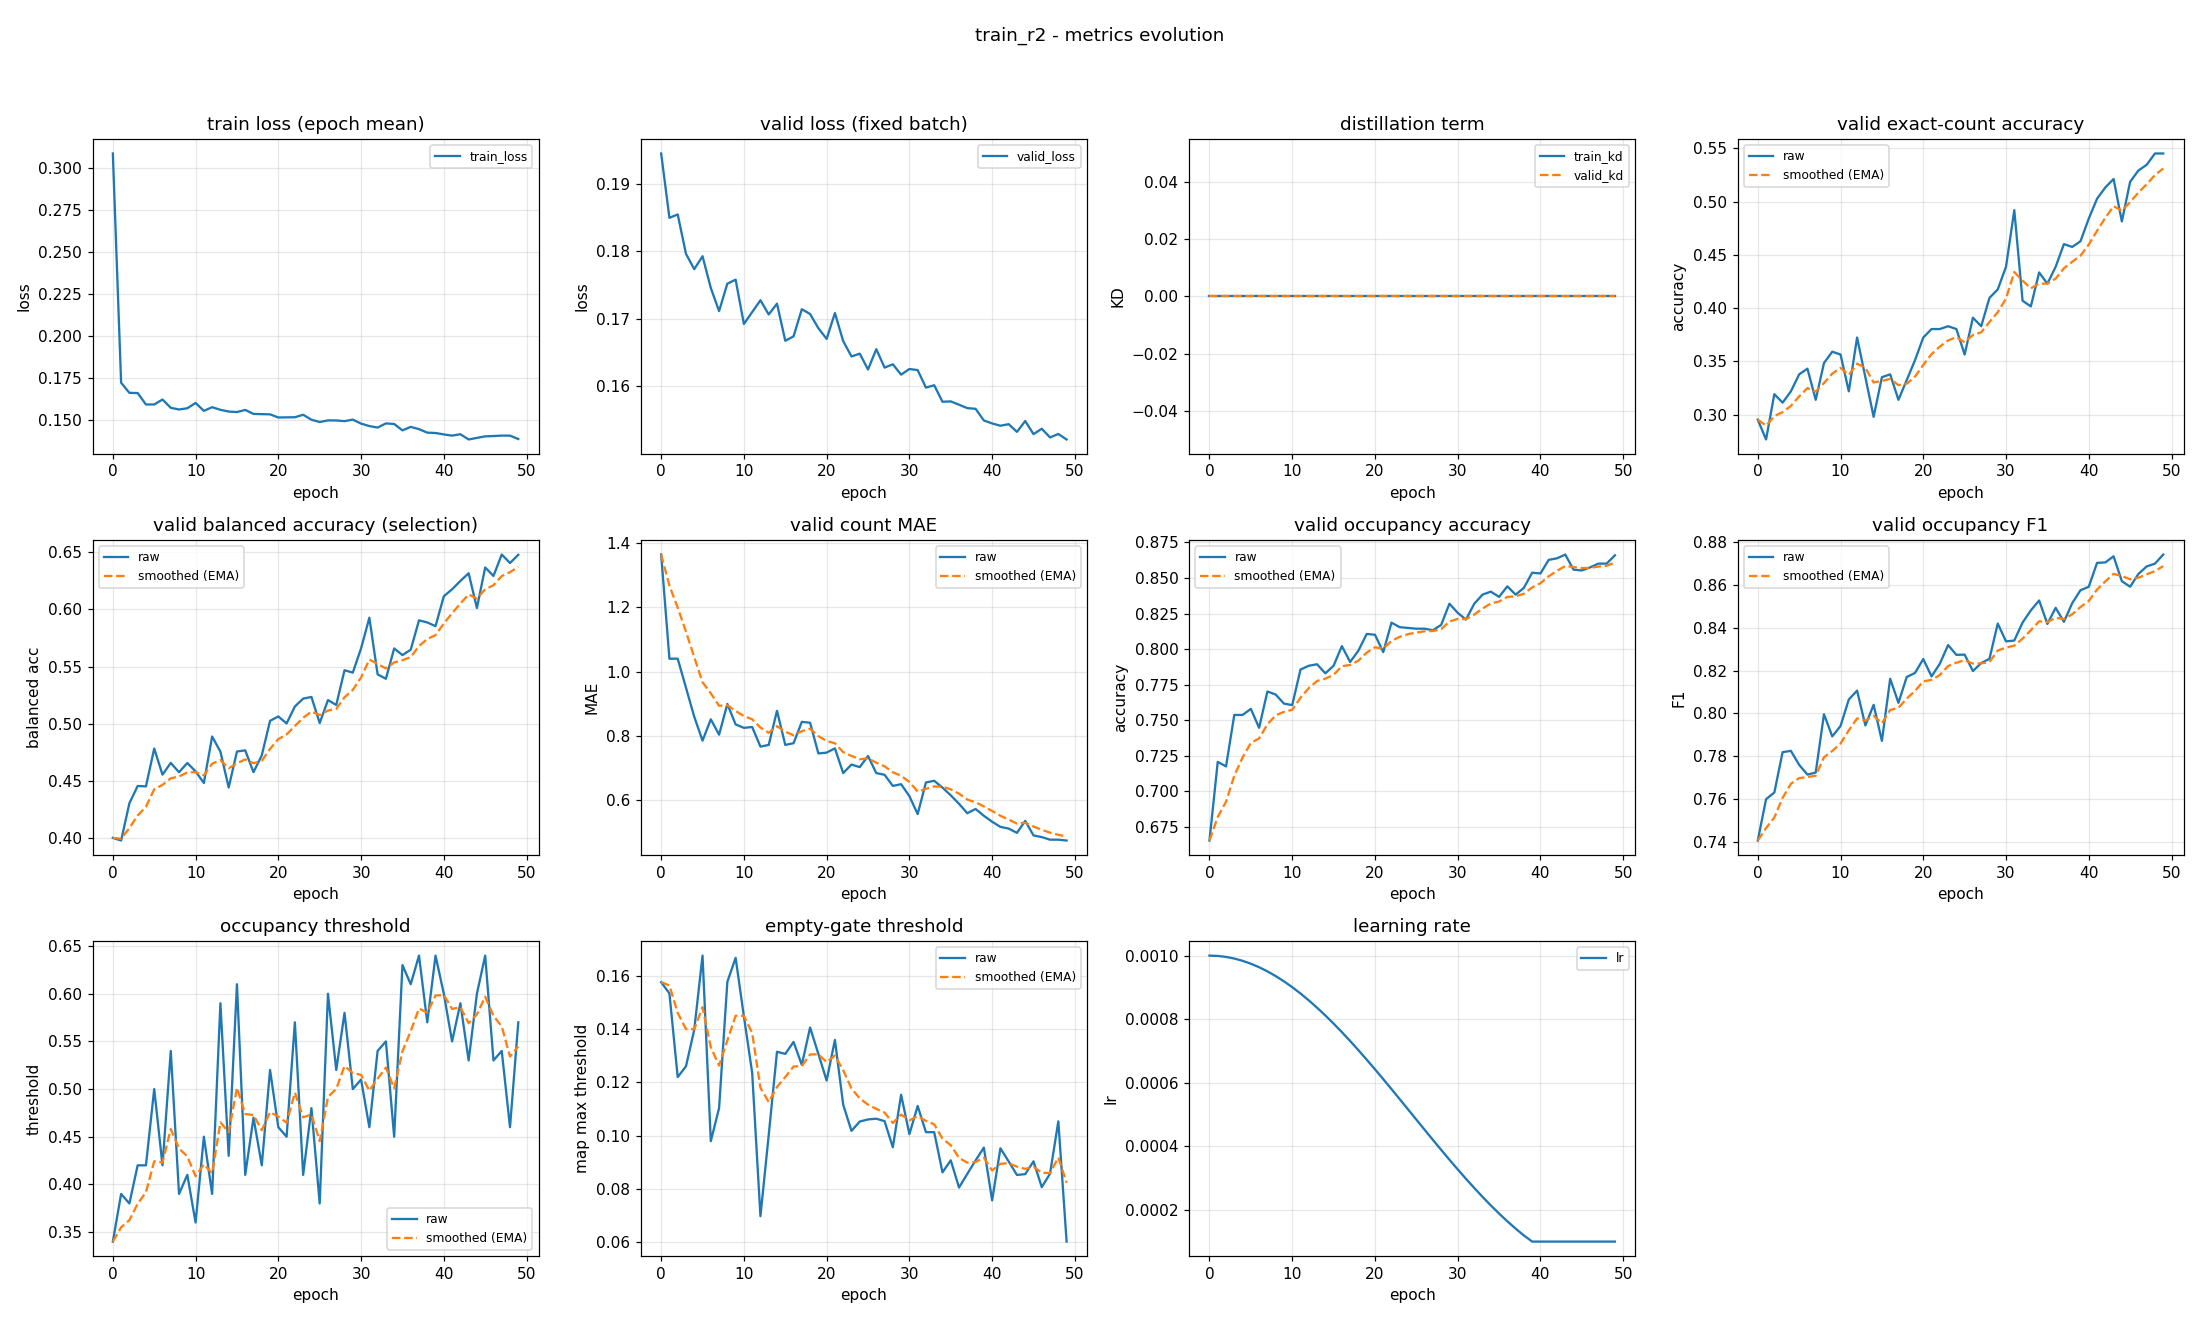

The data file committed next to this chart (first rows):
epoch, train_loss, valid_loss, train_kd, valid_kd, valid_accuracy, valid_accuracy_smoothed, valid_balanced_accuracy, valid_balanced_accuracy_smoothed, valid_mae, valid_mae_smoothed, valid_occupancy_accuracy, valid_occupancy_accuracy_smoothed, valid_occupancy_f1, valid_occupancy_f1_smoothed, valid_occupancy_threshold, valid_occupancy_threshold_smoothed, valid_empty_threshold, valid_empty_threshold_smoothed, learning_rate
0, 0.3085, 0.1945, 0.0, 0.0, 0.2952, 0.2952, 0.4001, 0.4001, 1.364, 1.364, 0.6654, 0.6654, 0.7406, 0.7406, 0.34, 0.34, 0.1576, 0.1576, 0.001
1, 0.172, 0.1849, 0.0, 0.0, 0.2766, 0.2896, 0.3978, 0.3994, 1.04, 1.267, 0.7207, 0.682, 0.7599, 0.7464, 0.39, 0.355, 0.1533, 0.1563, 0.000999
2, 0.166, 0.1854, 0.0, 0.0, 0.3191, 0.2985, 0.4304, 0.4087, 1.04, 1.199, 0.7176, 0.6927, 0.7631, 0.7514, 0.38, 0.3625, 0.122, 0.146, 0.0009959
3, 0.1658, 0.1796, 0.0, 0.0, 0.3112, 0.3023, 0.4455, 0.4198, 0.9495, 1.124, 0.7537, 0.711, 0.7819, 0.7606, 0.42, 0.3797, 0.126, 0.14, 0.0009908
4, 0.159, 0.1773, 0.0, 0.0, 0.3218, 0.3081, 0.4452, 0.4274, 0.859, 1.045, 0.7537, 0.7238, 0.7825, 0.7671, 0.42, 0.3918, 0.1397, 0.1399, 0.0009836
5, 0.159, 0.1793, 0.0, 0.0, 0.3378, 0.317, 0.4783, 0.4426, 0.7846, 0.9666, 0.758, 0.7341, 0.776, 0.7698, 0.5, 0.4243, 0.1675, 0.1482, 0.0009745
6, 0.162, 0.1746, 0.0, 0.0, 0.3431, 0.3248, 0.4555, 0.4465, 0.8511, 0.9319, 0.7447, 0.7372, 0.7714, 0.7703, 0.42, 0.423, 0.09797, 0.1331, 0.0009635
7, 0.1571, 0.1711, 0.0, 0.0, 0.3138, 0.3215, 0.4657, 0.4523, 0.8032, 0.8933, 0.7702, 0.7471, 0.7724, 0.7709, 0.54, 0.4581, 0.1104, 0.1263, 0.0009505
8, 0.156, 0.1752, 0.0, 0.0, 0.3484, 0.3296, 0.4576, 0.4539, 0.8989, 0.895, 0.7681, 0.7534, 0.7996, 0.7795, 0.39, 0.4377, 0.1577, 0.1357, 0.0009357
9, 0.1568, 0.1758, 0.0, 0.0, 0.359, 0.3384, 0.4657, 0.4574, 0.8351, 0.877, 0.7617, 0.7559, 0.7893, 0.7825, 0.41, 0.4294, 0.1667, 0.145, 0.000919
10, 0.1599, 0.1692, 0.0, 0.0, 0.3564, 0.3438, 0.4583, 0.4577, 0.8245, 0.8613, 0.7606, 0.7573, 0.7941, 0.786, 0.36, 0.4086, 0.1447, 0.1449, 0.0009007
11, 0.1552, 0.171, 0.0, 0.0, 0.3218, 0.3372, 0.4481, 0.4548, 0.8271, 0.851, 0.7856, 0.7658, 0.8065, 0.7921, 0.45, 0.421, 0.1236, 0.1385, 0.0008807
12, 0.1574, 0.1727, 0.0, 0.0, 0.3723, 0.3478, 0.4888, 0.465, 0.766, 0.8255, 0.7883, 0.7726, 0.8107, 0.7977, 0.39, 0.4117, 0.06986, 0.1179, 0.0008592
13, 0.1559, 0.1706, 0.0, 0.0, 0.3351, 0.344, 0.4756, 0.4682, 0.7713, 0.8092, 0.7894, 0.7776, 0.7944, 0.7967, 0.59, 0.4652, 0.1003, 0.1126, 0.0008362
14, 0.1548, 0.1722, 0.0, 0.0, 0.2979, 0.3301, 0.4442, 0.461, 0.8777, 0.8298, 0.783, 0.7792, 0.804, 0.7989, 0.43, 0.4546, 0.1315, 0.1183, 0.0008117
15, 0.1545, 0.1667, 0.0, 0.0, 0.3351, 0.3316, 0.4757, 0.4654, 0.7713, 0.8122, 0.7883, 0.7819, 0.7872, 0.7954, 0.61, 0.5012, 0.1307, 0.122, 0.0007861
16, 0.1558, 0.1674, 0.0, 0.0, 0.3378, 0.3335, 0.4767, 0.4688, 0.7766, 0.8015, 0.8021, 0.788, 0.8162, 0.8016, 0.41, 0.4739, 0.1352, 0.1259, 0.0007592
17, 0.1534, 0.1714, 0.0, 0.0, 0.3138, 0.3276, 0.4576, 0.4654, 0.8431, 0.814, 0.791, 0.7889, 0.805, 0.8026, 0.47, 0.4727, 0.1266, 0.1261, 0.0007313
18, 0.1533, 0.1707, 0.0, 0.0, 0.3324, 0.329, 0.4724, 0.4675, 0.8404, 0.8219, 0.7989, 0.7919, 0.817, 0.807, 0.42, 0.4569, 0.1406, 0.1305, 0.0007024
19, 0.1532, 0.1686, 0.0, 0.0, 0.3511, 0.3356, 0.5026, 0.478, 0.7447, 0.7988, 0.8106, 0.7975, 0.8189, 0.8105, 0.52, 0.4758, 0.1307, 0.1305, 0.0006727
20, 0.1513, 0.167, 0.0, 0.0, 0.3723, 0.3467, 0.5064, 0.4865, 0.7473, 0.7833, 0.8101, 0.8013, 0.8254, 0.815, 0.46, 0.4711, 0.1207, 0.1276, 0.0006423
21, 0.1514, 0.1708, 0.0, 0.0, 0.3803, 0.3568, 0.5003, 0.4907, 0.7606, 0.7765, 0.7979, 0.8003, 0.8173, 0.8157, 0.45, 0.4648, 0.1359, 0.1301, 0.0006113
22, 0.1514, 0.1667, 0.0, 0.0, 0.3803, 0.3638, 0.5151, 0.498, 0.6835, 0.7486, 0.8186, 0.8058, 0.8232, 0.818, 0.57, 0.4963, 0.1116, 0.1245, 0.0005798
23, 0.1529, 0.1644, 0.0, 0.0, 0.383, 0.3696, 0.522, 0.5052, 0.7101, 0.7371, 0.8154, 0.8087, 0.832, 0.8222, 0.41, 0.4704, 0.1018, 0.1177, 0.000548
24, 0.15, 0.1648, 0.0, 0.0, 0.3803, 0.3728, 0.5234, 0.5107, 0.7021, 0.7266, 0.8149, 0.8105, 0.8274, 0.8237, 0.48, 0.4733, 0.1053, 0.114, 0.000516
25, 0.1486, 0.1625, 0.0, 0.0, 0.3564, 0.3679, 0.5006, 0.5076, 0.7367, 0.7296, 0.8144, 0.8117, 0.8275, 0.8249, 0.38, 0.4453, 0.1061, 0.1116, 0.000484
26, 0.1496, 0.1655, 0.0, 0.0, 0.391, 0.3748, 0.5207, 0.5116, 0.6835, 0.7158, 0.8144, 0.8125, 0.8198, 0.8233, 0.6, 0.4917, 0.1064, 0.1101, 0.000452
27, 0.1495, 0.1628, 0.0, 0.0, 0.383, 0.3773, 0.5164, 0.513, 0.6782, 0.7045, 0.8133, 0.8127, 0.8235, 0.8234, 0.52, 0.5002, 0.1055, 0.1087, 0.0004202
28, 0.1491, 0.1633, 0.0, 0.0, 0.4096, 0.3869, 0.5468, 0.5232, 0.6436, 0.6862, 0.817, 0.814, 0.8256, 0.824, 0.58, 0.5241, 0.09568, 0.1048, 0.0003887
29, 0.15, 0.1617, 0.0, 0.0, 0.4176, 0.3961, 0.5447, 0.5296, 0.6489, 0.675, 0.8319, 0.8194, 0.842, 0.8294, 0.5, 0.5169, 0.1154, 0.108, 0.0003577
30, 0.1476, 0.1626, 0.0, 0.0, 0.4388, 0.4089, 0.5659, 0.5405, 0.6117, 0.656, 0.8255, 0.8212, 0.8337, 0.8307, 0.51, 0.5148, 0.1006, 0.1057, 0.0003273
31, 0.1462, 0.1624, 0.0, 0.0, 0.492, 0.4339, 0.5928, 0.5562, 0.5559, 0.626, 0.8207, 0.8211, 0.8341, 0.8317, 0.46, 0.4984, 0.1112, 0.1074, 0.0002976
32, 0.1453, 0.1598, 0.0, 0.0, 0.4069, 0.4258, 0.5432, 0.5523, 0.6543, 0.6345, 0.8319, 0.8243, 0.8425, 0.8349, 0.54, 0.5109, 0.1013, 0.1056, 0.0002687
33, 0.1478, 0.1602, 0.0, 0.0, 0.4016, 0.4185, 0.5394, 0.5484, 0.6596, 0.642, 0.8383, 0.8285, 0.8482, 0.8389, 0.55, 0.5226, 0.1013, 0.1043, 0.0002408
34, 0.1474, 0.1577, 0.0, 0.0, 0.4335, 0.423, 0.5659, 0.5537, 0.6383, 0.6409, 0.8404, 0.8321, 0.8528, 0.8431, 0.45, 0.5008, 0.08627, 0.09889, 0.0002139
35, 0.1436, 0.1578, 0.0, 0.0, 0.4229, 0.423, 0.5601, 0.5556, 0.6144, 0.6329, 0.8367, 0.8335, 0.8418, 0.8427, 0.63, 0.5396, 0.09079, 0.09646, 0.0001883
36, 0.1457, 0.1573, 0.0, 0.0, 0.4388, 0.4277, 0.5648, 0.5584, 0.5878, 0.6194, 0.8441, 0.8367, 0.8494, 0.8447, 0.61, 0.5607, 0.08058, 0.0917, 0.0001638
37, 0.1444, 0.1568, 0.0, 0.0, 0.4601, 0.4374, 0.5905, 0.568, 0.5585, 0.6011, 0.8383, 0.8372, 0.8428, 0.8441, 0.64, 0.5845, 0.08572, 0.0899, 0.0001408
38, 0.1423, 0.1567, 0.0, 0.0, 0.4574, 0.4434, 0.5887, 0.5742, 0.5718, 0.5923, 0.8431, 0.8389, 0.8515, 0.8464, 0.57, 0.5801, 0.09076, 0.09016, 0.0001193
39, 0.1421, 0.1549, 0.0, 0.0, 0.4628, 0.4492, 0.5854, 0.5776, 0.5505, 0.5798, 0.8537, 0.8434, 0.8576, 0.8497, 0.64, 0.5981, 0.09556, 0.09178, 0.0001
40, 0.1412, 0.1545, 0.0, 0.0, 0.484, 0.4597, 0.6115, 0.5878, 0.5319, 0.5654, 0.8532, 0.8463, 0.8592, 0.8526, 0.6, 0.5987, 0.07578, 0.08698, 0.0001
41, 0.1405, 0.1542, 0.0, 0.0, 0.5027, 0.4726, 0.6177, 0.5967, 0.516, 0.5506, 0.8628, 0.8513, 0.8704, 0.8579, 0.55, 0.5841, 0.0953, 0.08947, 0.0001
42, 0.1413, 0.1544, 0.0, 0.0, 0.5133, 0.4848, 0.625, 0.6052, 0.5106, 0.5386, 0.8638, 0.855, 0.8706, 0.8617, 0.59, 0.5858, 0.09037, 0.08974, 0.0001
43, 0.1382, 0.1533, 0.0, 0.0, 0.5213, 0.4957, 0.6317, 0.6132, 0.4973, 0.5262, 0.8665, 0.8585, 0.8734, 0.8652, 0.53, 0.5691, 0.0853, 0.08841, 0.0001
44, 0.1392, 0.1549, 0.0, 0.0, 0.4814, 0.4914, 0.6013, 0.6096, 0.5346, 0.5287, 0.8559, 0.8577, 0.8618, 0.8642, 0.6, 0.5784, 0.08561, 0.08757, 0.0001
45, 0.14, 0.1529, 0.0, 0.0, 0.5186, 0.4996, 0.6367, 0.6177, 0.4894, 0.5169, 0.8553, 0.857, 0.8592, 0.8627, 0.64, 0.5969, 0.09041, 0.08842, 0.0001
46, 0.1402, 0.1537, 0.0, 0.0, 0.5293, 0.5085, 0.6293, 0.6212, 0.484, 0.5071, 0.8574, 0.8571, 0.8652, 0.8634, 0.53, 0.5768, 0.08073, 0.08611, 0.0001
47, 0.1405, 0.1524, 0.0, 0.0, 0.5346, 0.5163, 0.6481, 0.6293, 0.4761, 0.4978, 0.8601, 0.858, 0.8687, 0.865, 0.54, 0.5658, 0.08581, 0.08602, 0.0001
48, 0.1405, 0.153, 0.0, 0.0, 0.5452, 0.525, 0.6407, 0.6327, 0.4761, 0.4912, 0.8601, 0.8586, 0.87, 0.8665, 0.46, 0.534, 0.1054, 0.09183, 0.0001
49, 0.1385, 0.1521, 0.0, 0.0, 0.5452, 0.5311, 0.6479, 0.6372, 0.4734, 0.4859, 0.866, 0.8608, 0.8743, 0.8688, 0.57, 0.5448, 0.06033, 0.08238, 0.0001
